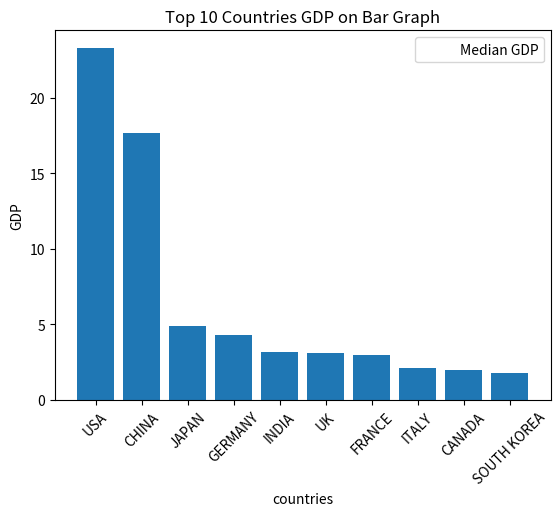

This figure's Python source:
import statistics
import matplotlib.pyplot as plt

countries = ['USA', 'CHINA', 'JAPAN', 'GERMANY', 'INDIA', 'UK', 'FRANCE', 'ITALY', 'CANADA', 'SOUTH KOREA']
GDP = [23.3, 17.7, 4.9, 4.3, 3.2, 3.1, 3, 2.1, 2, 1.8]

# calculating the median
median = statistics.median(GDP)
print("Median:", median)

# plotting boxplot graph
plt.bar(countries, GDP)

plt.ylabel("GDP")
plt.title("Top 10 Countries GDP on Bar Graph")
plt.xlabel("countries")
plt.xticks(rotation=45)
plt.axhline(y=median, color='r', linestyle='', label='Median GDP')
plt.legend()

plt.show()

# import matplotlib.pyplot as plt   
# import statistics

# countries = ['USA', 'CHINA', 'JAPAN', 'GERMANY', 'INDIA',
#              'UK', 'FRANCE', 'ITALY', 'CANADA', 'SOUTH KOREA']
# gdp_values = [23.3, 17.7, 4.9, 4.3, 3.2, 3.1, 3, 2.1, 2, 1.8]

# # Calculate the mean
# mean_gdp = statistics.mean(gdp_values)
# print("Mean GDP:", mean_gdp)

# # Plot the bar graph
# plt.bar(countries, gdp_values)
# plt.xlabel('Countries')
# plt.ylabel('GDP-Trillion USD')
# plt.title('GDP of Top 10 Countries (2023)')
# plt.xticks(rotation=45)
# plt.axhline(y=mean_gdp, color='r', linestyle='--', label='Mean GDP')
# plt.legend()
# plt.show()